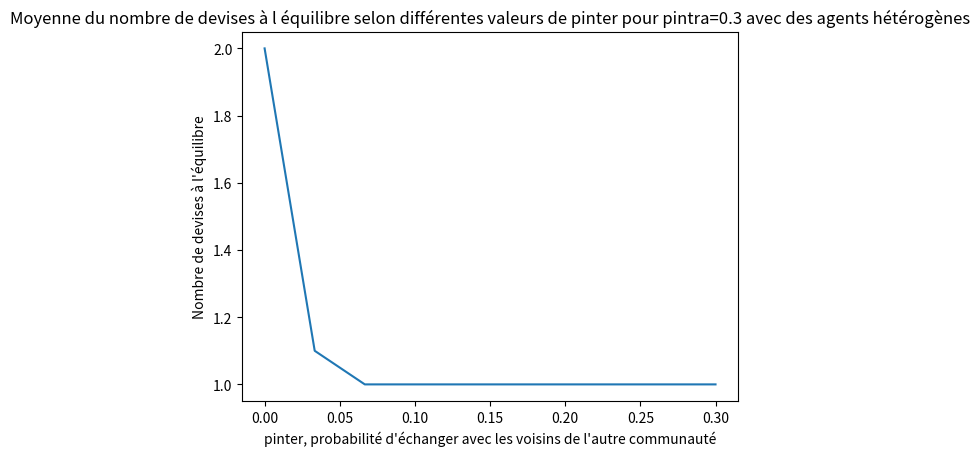
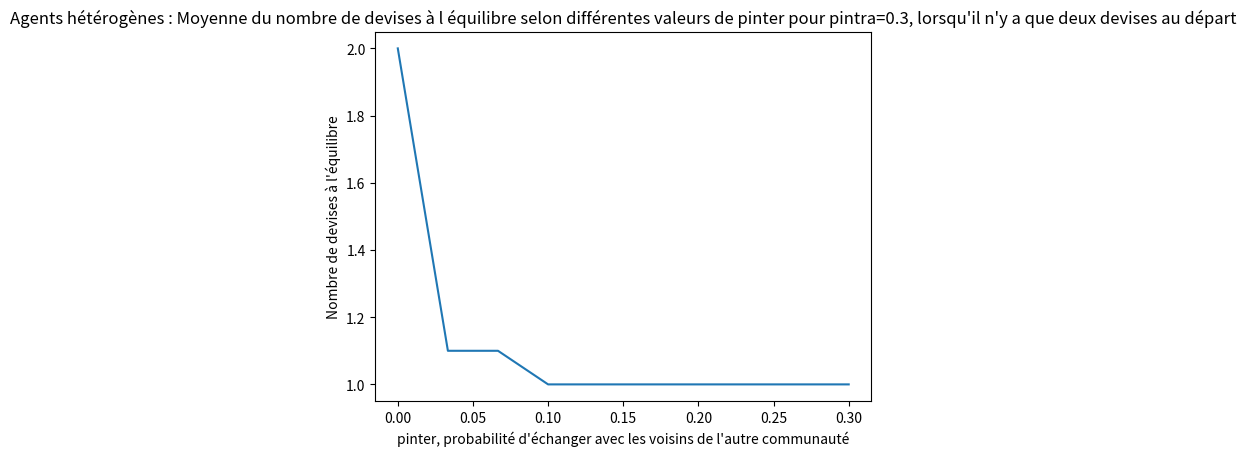

Source code (Python) for these figures, in order:
import random
import matplotlib.pyplot as plt
import networkx as nx
import numpy as np
from collections import Counter
'''On reprend les mêmes simulations que précédemment mais en ajoutant l'impact d'agents hétérogènes'''

N=100


#Premier cas: chaque agent a sa propre devise



'''On reprend les fonctions précédentes, et on modifie 
seulement la manière de construire le graphe, de telle 
sorte à ce qu'il y ait deux communautés ayant une 
probabilité pintra de connexion entre deux noeuds de la 
même communauté, et une proba pinter de connexion entre 
deux noeuds de communautés différentes (On considère 
que les N/2 premiers noeuds appartiennent à une 
communauté, et que le reste appartient à l'autre 
communauté)'''



#Fonction changement de devise lorsque les connexions de i utilisent majoritairement une autre devise 


def change_currency(i,G):
    '''Cette fonction modifie la devise de i en la devise la plus
    utilisée par ses connexions.
    Si plusieurs devises sont utilisées par le même nombre maximal 
    de voisins, on choisit aléatoirement l'une de ces devises 
    (en donnant la priorité à la devise utilisée par i).

    Args:
        i(integer): Le noeud considéré
        G(Graph):Le graphe représentant les connexions des différents agents

    Returns:
        Ne retourne rien, modifie la devise de i si nécessaire
    '''


    neighbors=list(G.neighbors(i))
    if neighbors:
        d=Counter([G.nodes[j]['currency'] for j in neighbors])
        currency_max=max(d,key=d.get)
        if G.nodes[i]['currency']!=currency_max:
            count_max=max(d.values())
            currencies_max=[j for j,s in d.items() if s==count_max]
            if G.nodes[i]['currency'] in currencies_max:
                currency=G.nodes[i]['currency']
            else:
                currency=random.choice(currencies_max)
            G.nodes[i]['currency']=currency






#La fonction qui retourne l'utilité sociale à partir d'un graphe

def social_utility_hetero(G):
    '''Cette fonction calcule l'utilité sociale dans le cas d'agents hétérogènes.
    On suppose que chaque agent j a une ponderation  pj égale à son degré (nombre  de voisins).
    Ainsi lorsque i veut échanger avec j, il doit payer pi si les monnaies de i et de j sont différentes.
    Le but est donc de maxisimer cette fonction afin d'optimiser les échanges.
    À chaque changement de devise d'un des agents, cette fonction 
    retourne un entier relatif strictement supérieur au précédent.
    C'est pourquoi il faut s'arrêter lorsque l'entier retourné 
    est le même que le précédent.
    Args:
        G(Graph)
    Returns:
        Retourne l'utilité sociale
    '''

    u=0
    for node1 in G.nodes():
        for node2 in G.nodes():
            deg=len(list(G.neighbors(node2))) #impact des agents hétérogènes
            if G.nodes[node1]['currency']!=G.nodes[node2]['currency']:
                u=u-deg
    return u



#La fonction qui retourne le nombre de devises dans le système final

def currencies_number(G):
    '''Cette fonction parcours tous les noeuds de G et change leur
    devise si nécessaire grâce à la fonction change_currency.
    Cette opération est répétée tant que l'utilité sociale diminue.
    Lorsque celle-ci est constante, le système est optimal. 
    La fonction retourne alors le nombre de devises distinctes 
    dans le graphe G
    Args:
        G(Graph)
    Returns:
        Le nombre de devises dans le graphe
    '''

    u=social_utility_hetero(G)
    precedent=None
    while u!=precedent:
        precedent=u
        for i in G.nodes():
            change_currency(i,G)
        u=social_utility_hetero(G)
    L=[]
    for i in G.nodes:
        if G.nodes[i]['currency'] not in L:
            L.append(G.nodes[i]['currency'])
    return len(L)


#Test des fonctions pour le cas de deux communautés


pintra=0.3
pinter=0.05
B=nx.Graph() 
B.add_nodes_from(range(1,N+1)) 

for i in range(1,N+1):
    B.nodes[i]['currency']=str(i)

for i in range(1,(N//2)+1):
    for j in range(i+1,(N//2)+1):
        if random.random()<pintra:
            B.add_edge(i, j)
    for j in range((N//2)+1,N+1):
        if random.random()<pinter:
            B.add_edge(i,j)
for i in range((N//2)+1,N+1):
    for j in range(i+1,N+1):
        if random.random()<pintra:
            B.add_edge(i,j)

print("B:",B)
print("L'utilité sociale de B est",social_utility_hetero(B))
print("Le nombre de devises dans B est",currencies_number(B))

L=set(B.nodes[i]['currency'] for i in B.nodes())

print("Les devises dans le système final sont:",L)



#La fonction qui retourne la moyenne sur 10000 systèmes des nombres de devises à l'état final


def mean_currencies(pintra,pinter, n):
    '''Cette fonction ajoute à chaque étape le nombre de devises 
    à l'état final d'un graphe aléatoire avec une probabilité pinter
    de connexion entre deux noeuds de la même communauté, et 
    une probabilité pintra de connexion entre deux noeuds
    de communautés différentes, puis divise par le nombre 
    de graphes considérés (10000 dans ce cas) afin d'avoir une 
    moyenne.

    Args:
        p(float): Probabilité de connection entre deux noeuds
        n(int) : Nombre de systèmes étudiés
    
    Returns:
        La moyenne des nombres de devises à l'état final
    '''

    s=0
    for i in range(n):

        G=nx.Graph() 

        G.add_nodes_from(range(1,N+1)) 

        for i in range(1,N+1):
            G.nodes[i]['currency']=str(i)

          
        for i in range(1,(N//2)+1):
            for j in range(i+1,(N//2)+1):
                if random.random()<pintra:
                    G.add_edge(i, j)
            for j in range((N//2)+1,N+1):
                if random.random()<pinter:
                    G.add_edge(i,j)
        for i in range((N//2)+1,N+1):
            for j in range(i+1,N+1):
                if random.random()<pintra:
                    G.add_edge(i,j)

        s+=currencies_number(G)

    return(s/n)



#Tests de cette fonction

print("La moyenne pour pintra=0.3 et pinter=0.01 sur 10 systèmes est égale à",mean_currencies(0.3,0.01,10))
print("La moyenne pour pintra=0.3 et pinter=0.01 sur 100 systèmes est égale à",mean_currencies(0.3,0.01,100))
print("La moyenne pour pintra=0.3 et pinter=0.05 sur 10 systèmes est égale à",mean_currencies(0.3,0.05, 10))
print("La moyenne pour pintra=0.3 et pinter=0.2 sur 10 systèmes est égale à",mean_currencies(0.3,0.2, 10))






#On trace les résultats pour plusieurs valeurs de pintra et pour pinter=0.3

P=np.linspace(0,0.3,10)
n=10
M=[]
for pinter in P:
    M.append(mean_currencies(0.3,pinter, n))

plt.plot(P,M)
plt.xlabel("pinter, probabilité d'échanger avec les voisins de l'autre communauté")
plt.ylabel("Nombre de devises à l'équilibre")
plt.title("Moyenne du nombre de devises à l équilibre selon différentes valeurs de pinter pour pintra=0.3 avec des agents hétérogènes")
plt.show() 

######Deuxième cas: chaque communauté a sa propre devise######


'''On reprend les fonctions précédentes, et on modifie 
seulement la manière de construire le graphe, de telle 
sorte à ce qu'il y ait deux communautés ayant chacune au départ une monnaie unique. 
Il y a donc à l'état initial 2 monnaies dans le graphe.'''



pintra=0.3
pinter=0.05
B2=nx.Graph() 
B2.add_nodes_from(range(1,N+1)) 

for i in range(1,(N//2)+1):
    B2.nodes[i]['currency']=1
for i in range((N//2)+1,N+1):
    B2.nodes[i]['currency']=2

for i in range(1,(N//2)+1):
    for j in range(i+1,(N//2)+1):
        if random.random()<pintra:
            B2.add_edge(i, j)
    for j in range((N//2)+1,N+1):
        if random.random()<pinter:
            B2.add_edge(i,j)
for i in range((N//2)+1,N+1):
    for j in range(i+1,N+1):
        if random.random()<pintra:
            B2.add_edge(i,j)

print("B2:",B2)
print("L'utilité sociale de B2 est",social_utility_hetero(B))
print("Le nombre de devises dans B2 est",currencies_number(B))

L2=set(B2.nodes[i]['currency'] for i in B2.nodes())

print("Les devises dans le système final lorsque les communautés ont chacune une devise unique à l'état intial sont:",L2)
#On trace les résultats pour plusieurs valeurs de pintra et pour pinter=0.3

P=np.linspace(0,0.3,10)
n=10
M=[]
for pinter in P:
    M.append(mean_currencies(0.3,pinter, n))

plt.plot(P,M)
plt.xlabel("pinter, probabilité d'échanger avec les voisins de l'autre communauté")
plt.ylabel("Nombre de devises à l'équilibre")
plt.title("Agents hétérogènes : Moyenne du nombre de devises à l équilibre selon différentes valeurs de pinter pour pintra=0.3, lorsqu'il n'y a que deux devises au départ")
plt.show() #attention à la valeur de n, si n trop grand, le programme est long à s'exécuter

'''Conclusion : On obtient les mêmes conclusions que lorsque les agents n'étaient pas hétérogènes. 
L'hétérogénéité n'a un impact que sur le choix de la ou des monnaies dominantes. Mais pas sur le nombre de devise à l'équilibre.'''
